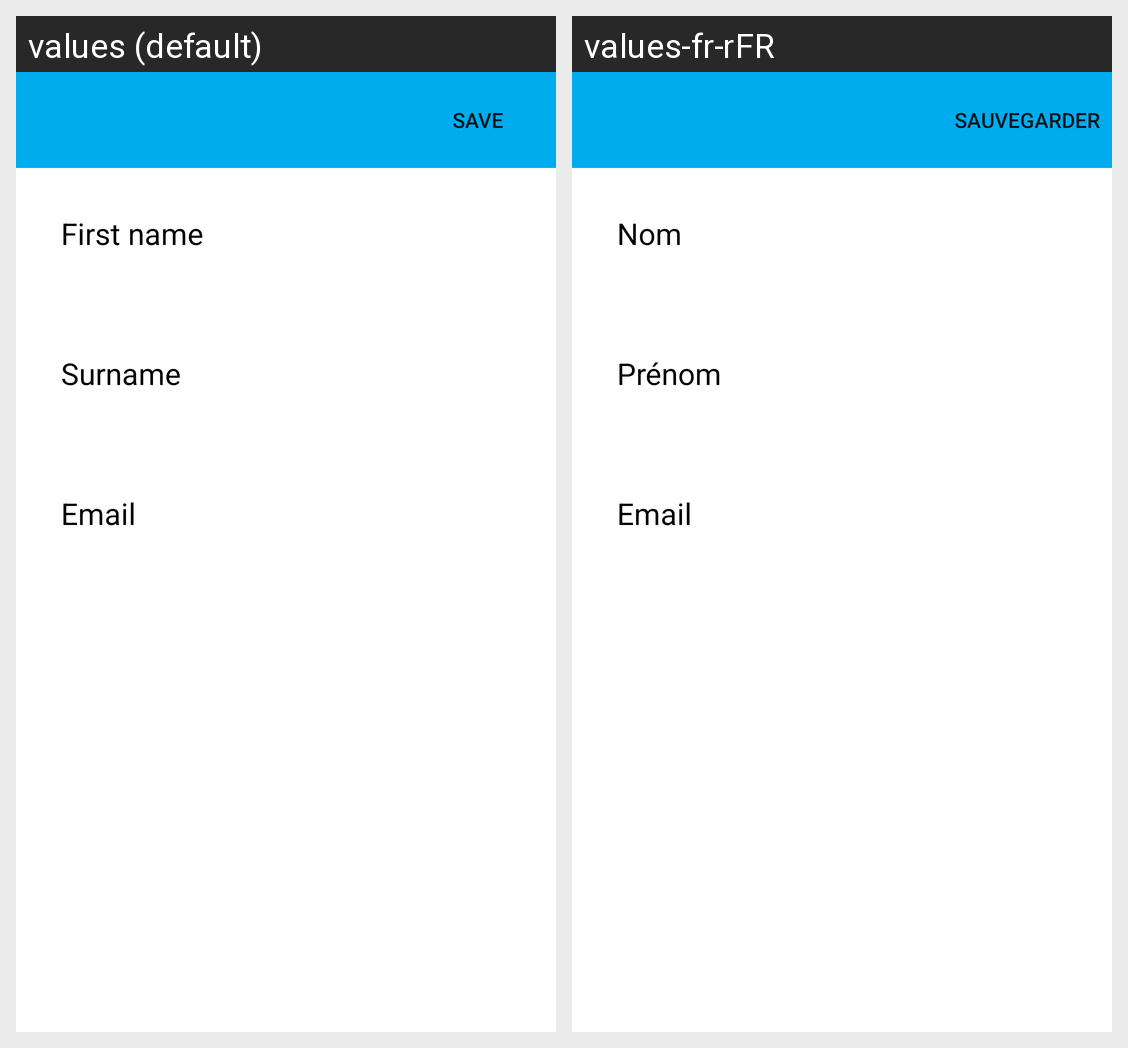

The same Android screen rendered under two of its app's locales, left to right. List the strings drawn on it with the default value and each locale's translation.
Android screen res/layout/add_user_dialog.xml rendered under 2 locales, left to right: values (default), values-fr-rFR. Device: Nexus 5 (rendered at 1080×1920; each locale shown at half size, 540×960, under a caption strip naming it); theme AppTheme.
Strings drawn on this screen, with the default value and each locale's value (text and hints the layout hard-codes, and strings that could not be matched under every locale, appear in the picture but are not listed):

save
  values: Save
  values-fr-rFR: Sauvegarder

firstname
  values: First name
  values-fr-rFR: Nom

surname
  values: Surname
  values-fr-rFR: Prénom

email
  values: Email
  values-fr-rFR: Email
